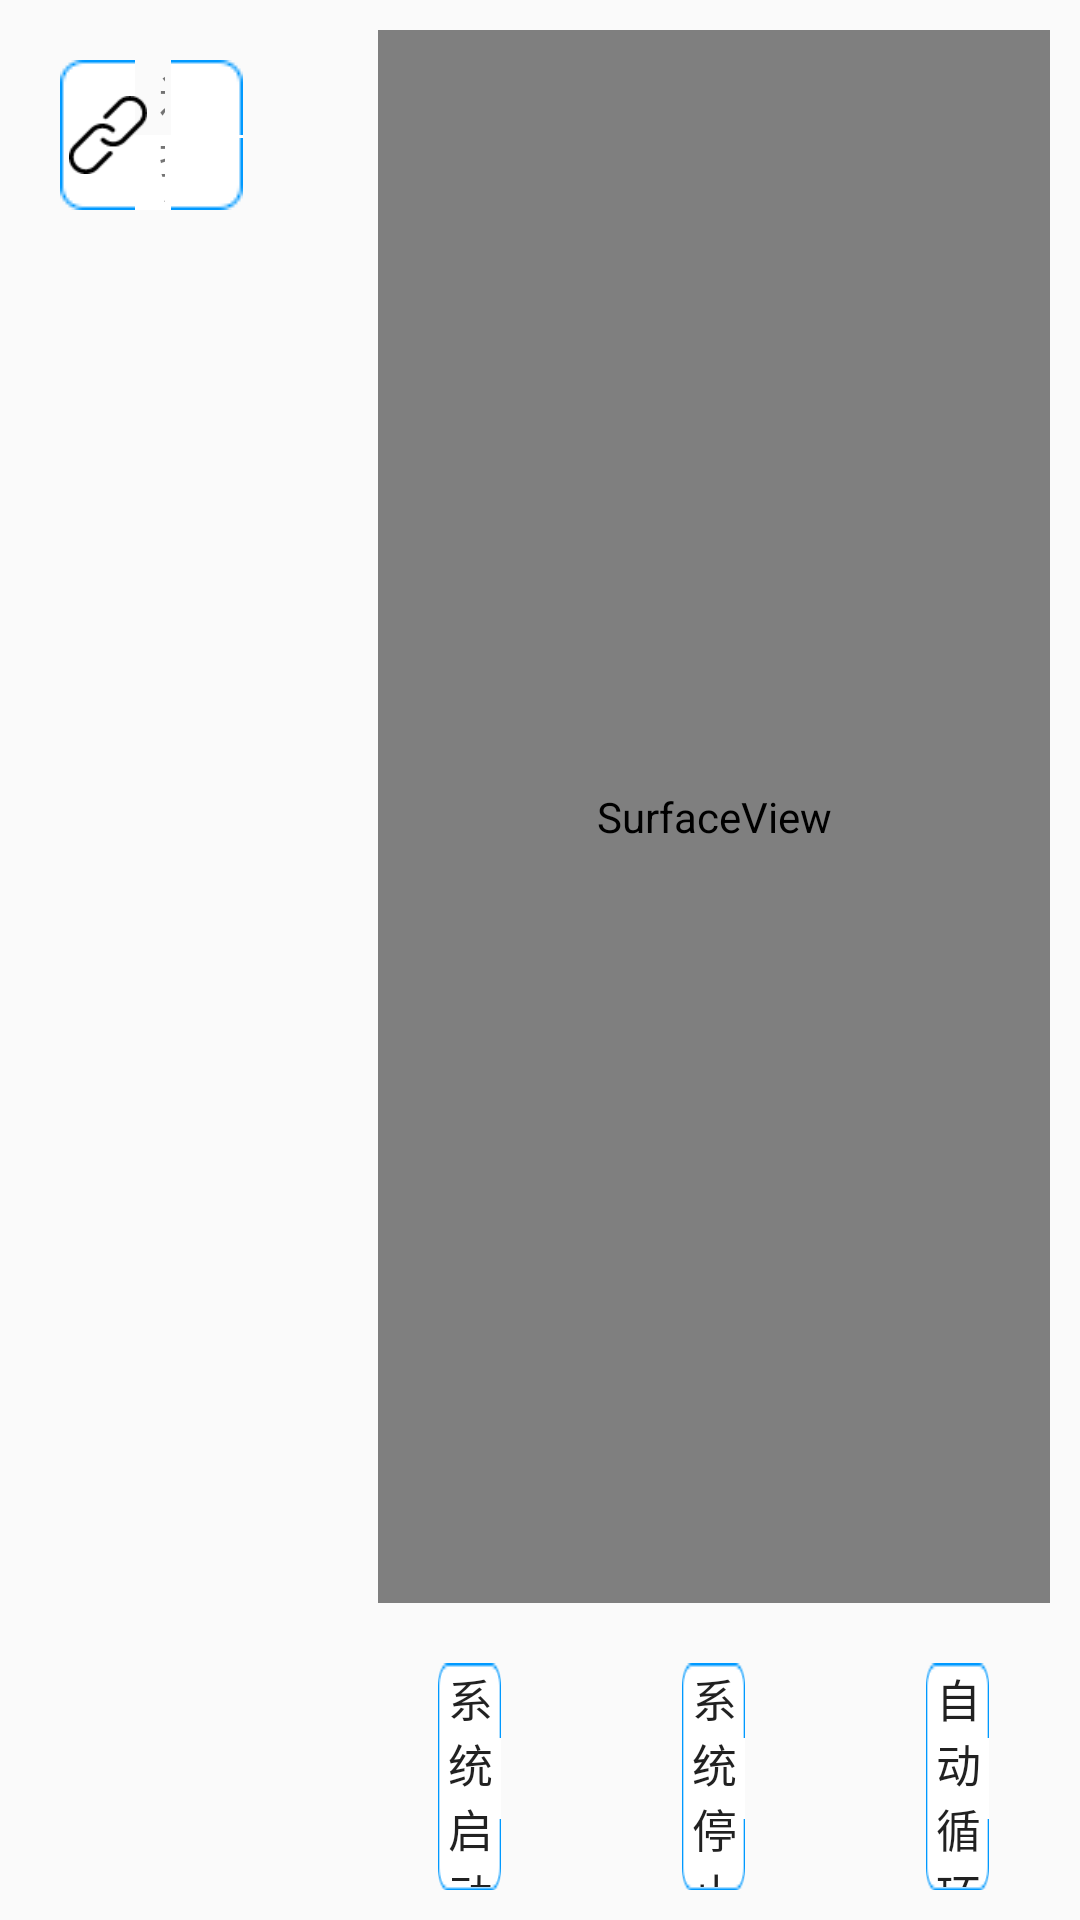

The Android layout XML behind this screen, and the referenced resources:
<!-- AndroidManifest.xml: application theme AppBaseTheme -->
<!-- res/layout/activity_new.xml -->
<?xml version="1.0" encoding="utf-8"?>
<LinearLayout xmlns:android="http://schemas.android.com/apk/res/android"
              android:layout_width="match_parent"
              android:layout_height="match_parent"
              android:orientation="horizontal">

    <LinearLayout
        android:layout_width="0dp"
        android:layout_height="wrap_content"
        android:layout_margin="20dp"
        android:layout_weight="20"
        android:orientation="vertical">

        <LinearLayout
            android:layout_width="wrap_content"
            android:layout_height="50dp"
            android:layout_gravity="center"
            android:background="@drawable/button3">

            <ImageView
                android:id="@+id/connect_loading"
                android:layout_width="30dp"
                android:layout_height="30dp"
                android:layout_gravity="center"
                android:padding="2dp"
                android:src="@drawable/icon_connect"
                />

            <TextView
                android:id="@+id/connect"
                android:layout_width="match_parent"
                android:layout_height="match_parent"
                android:layout_gravity="center_horizontal"
                android:layout_marginLeft="2dp"
                android:layout_marginRight="25dp"
                android:gravity="center"
                android:text="连接设备"/>

        </LinearLayout>


        <ListView
            android:id="@+id/new_lv"
            android:layout_width="match_parent"
            android:layout_height="match_parent"
            android:layout_gravity="center_vertical"
            android:layout_marginTop="35dp"
            android:background="@color/white"
            />


    </LinearLayout>


    <LinearLayout
        android:layout_width="0dp"
        android:layout_height="match_parent"
        android:layout_marginLeft="15dp"
        android:layout_weight="80"
        android:orientation="vertical">

        <SurfaceView
            android:id="@+id/surfaceView"
            android:layout_width="match_parent"
            android:layout_height="0dp"
            android:layout_gravity="center"
            android:layout_margin="10dp"
            android:layout_weight="11"
            android:background="@drawable/bg"/>

        <LinearLayout
            android:layout_width="match_parent"
            android:layout_height="0dp"
            android:layout_weight="2"

            >

            <Button
                android:id="@+id/start"
                android:layout_width="0dp"
                android:layout_height="match_parent"
                android:layout_marginBottom="10dp"
                android:layout_marginLeft="30dp"
                android:layout_marginRight="30dp"
                android:layout_marginTop="10dp"
                android:layout_weight="1"
                android:background="@drawable/button3"
                android:text="系统启动"
                android:textSize="15sp"
                />

            <Button
                android:id="@+id/stop"
                android:layout_width="0dp"
                android:layout_height="match_parent"
                android:layout_marginBottom="10dp"
                android:layout_marginLeft="30dp"
                android:layout_marginRight="30dp"
                android:layout_marginTop="10dp"
                android:layout_weight="1"
                android:background="@drawable/button3"
                android:text="系统停止"
                android:textSize="15sp"
                />

            <Button
                android:id="@+id/auto"

                android:layout_width="0dp"
                android:layout_height="match_parent"
                android:layout_marginBottom="10dp"
                android:layout_marginLeft="30dp"
                android:layout_marginRight="30dp"
                android:layout_marginTop="10dp"
                android:layout_weight="1"
                android:background="@drawable/button3"
                android:text="自动循环"
                android:textSize="15sp"
                />


        </LinearLayout>
    </LinearLayout>
</LinearLayout>
<!-- resources referenced by this layout -->
<resources>
  <color name="white">#FFFFFF</color>
  <!-- drawable bg: png bitmap (drawable, 662766 bytes) -->
  <!-- drawable button3 (drawable) -->
  <?xml version="1.0" encoding="utf-8"?>
  <selector xmlns:android="http://schemas.android.com/apk/res/android">
  
      <item android:drawable="@drawable/btn3_normal" android:state_enabled="true" android:state_pressed="false"/>
      <item android:drawable="@drawable/btn3_pressed" android:state_enabled="true" android:state_pressed="true"/>
      <item android:drawable="@drawable/btn3_enable" android:state_enabled="false"></item>
  
  </selector>
  <!-- drawable icon_connect: png bitmap (drawable, 934 bytes) -->
  <style name="AppBaseTheme" parent="Theme.AppCompat.Light.DarkActionBar">
          
      </style>
</resources>
